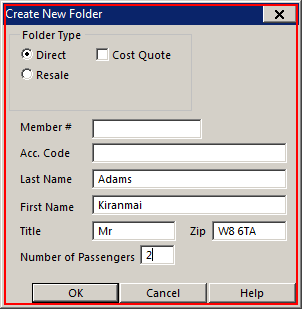
Workflow: 1.42 BIFL System Integration - Make New Customer and Foreign Currency One Off Bookings and Interface - Copy

Step 1: click on the element in window 'Create New Folder - \\Remote' (wfica32.exe)

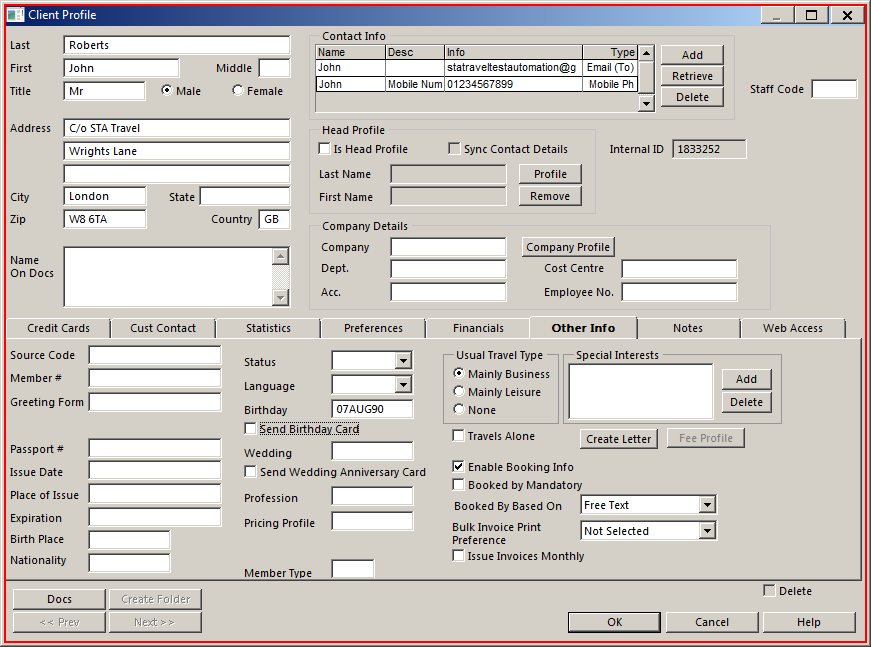
Step 2: click on the element in window 'Client Profile - \\Remote' (wfica32.exe)

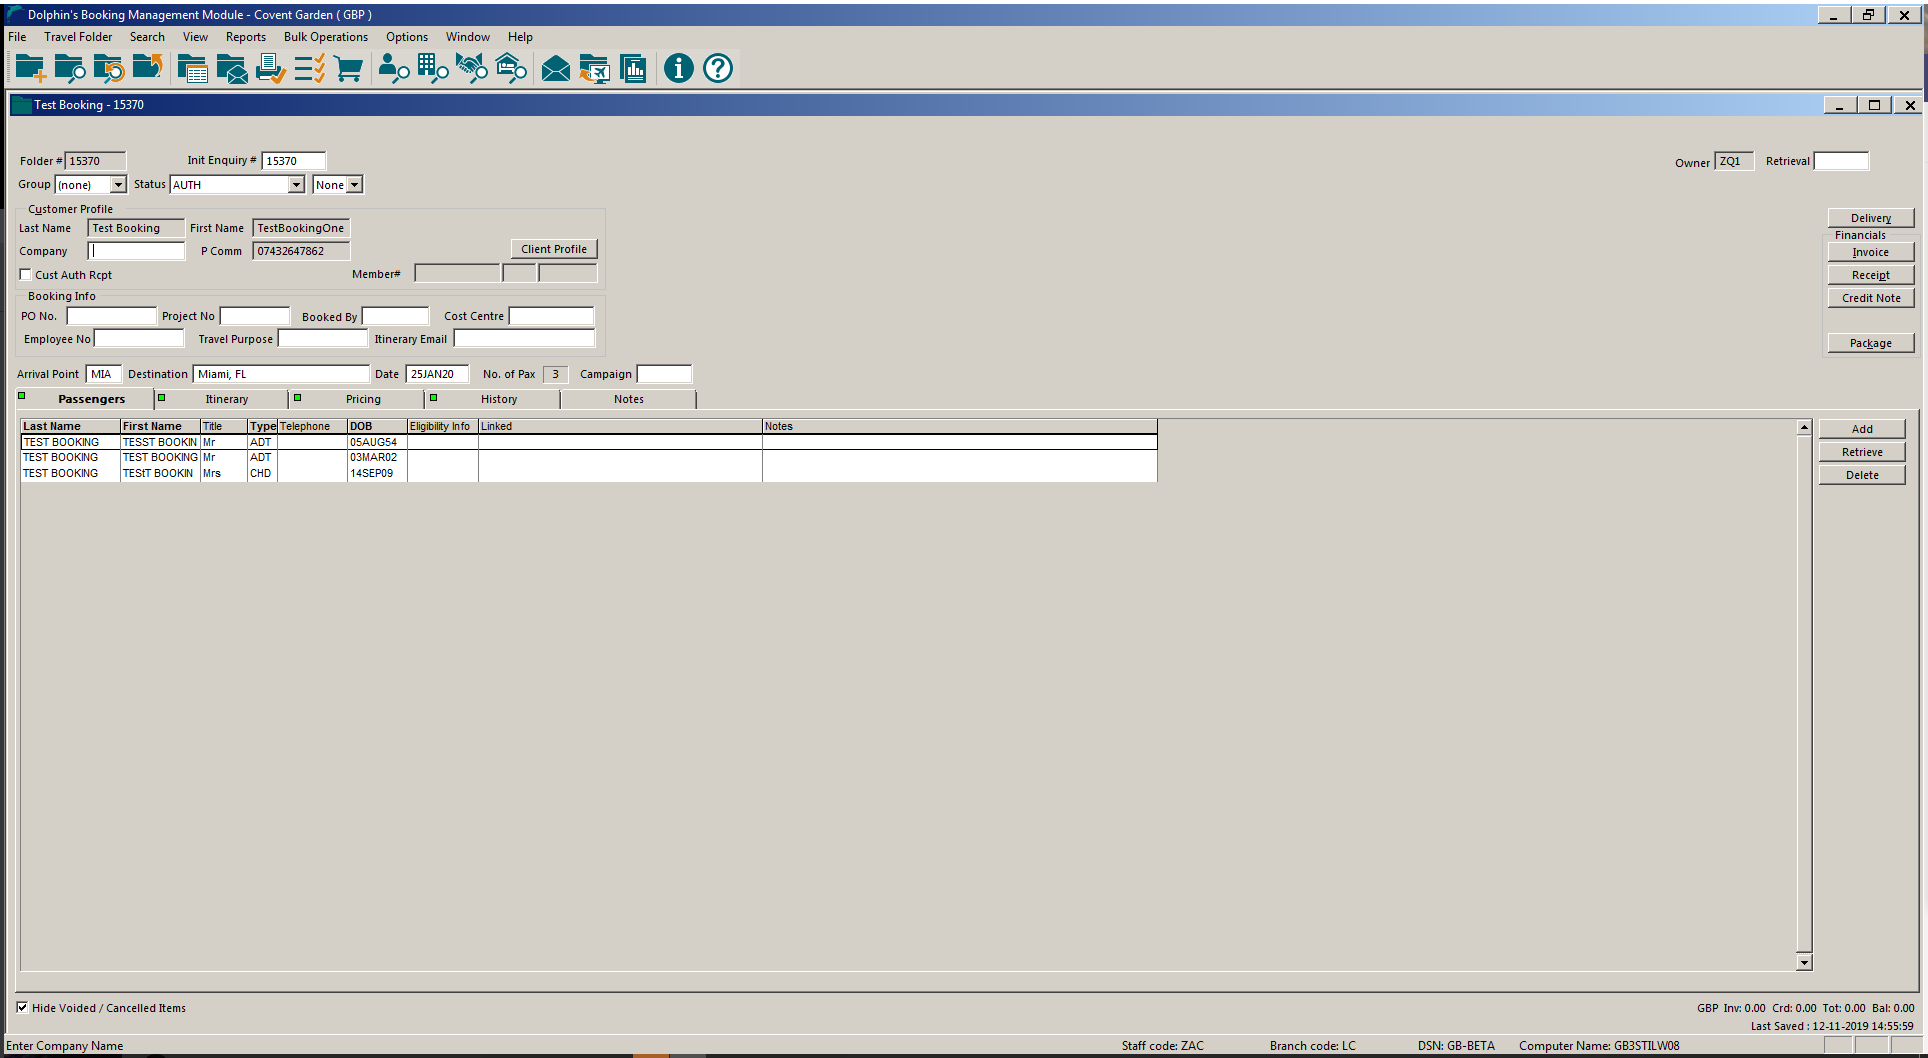
Step 3 [try]: Attach Window 'DolphinsB Transpare' on the element (wfica32.exe)

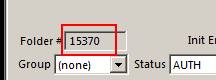
Step 4 [try]: get-text

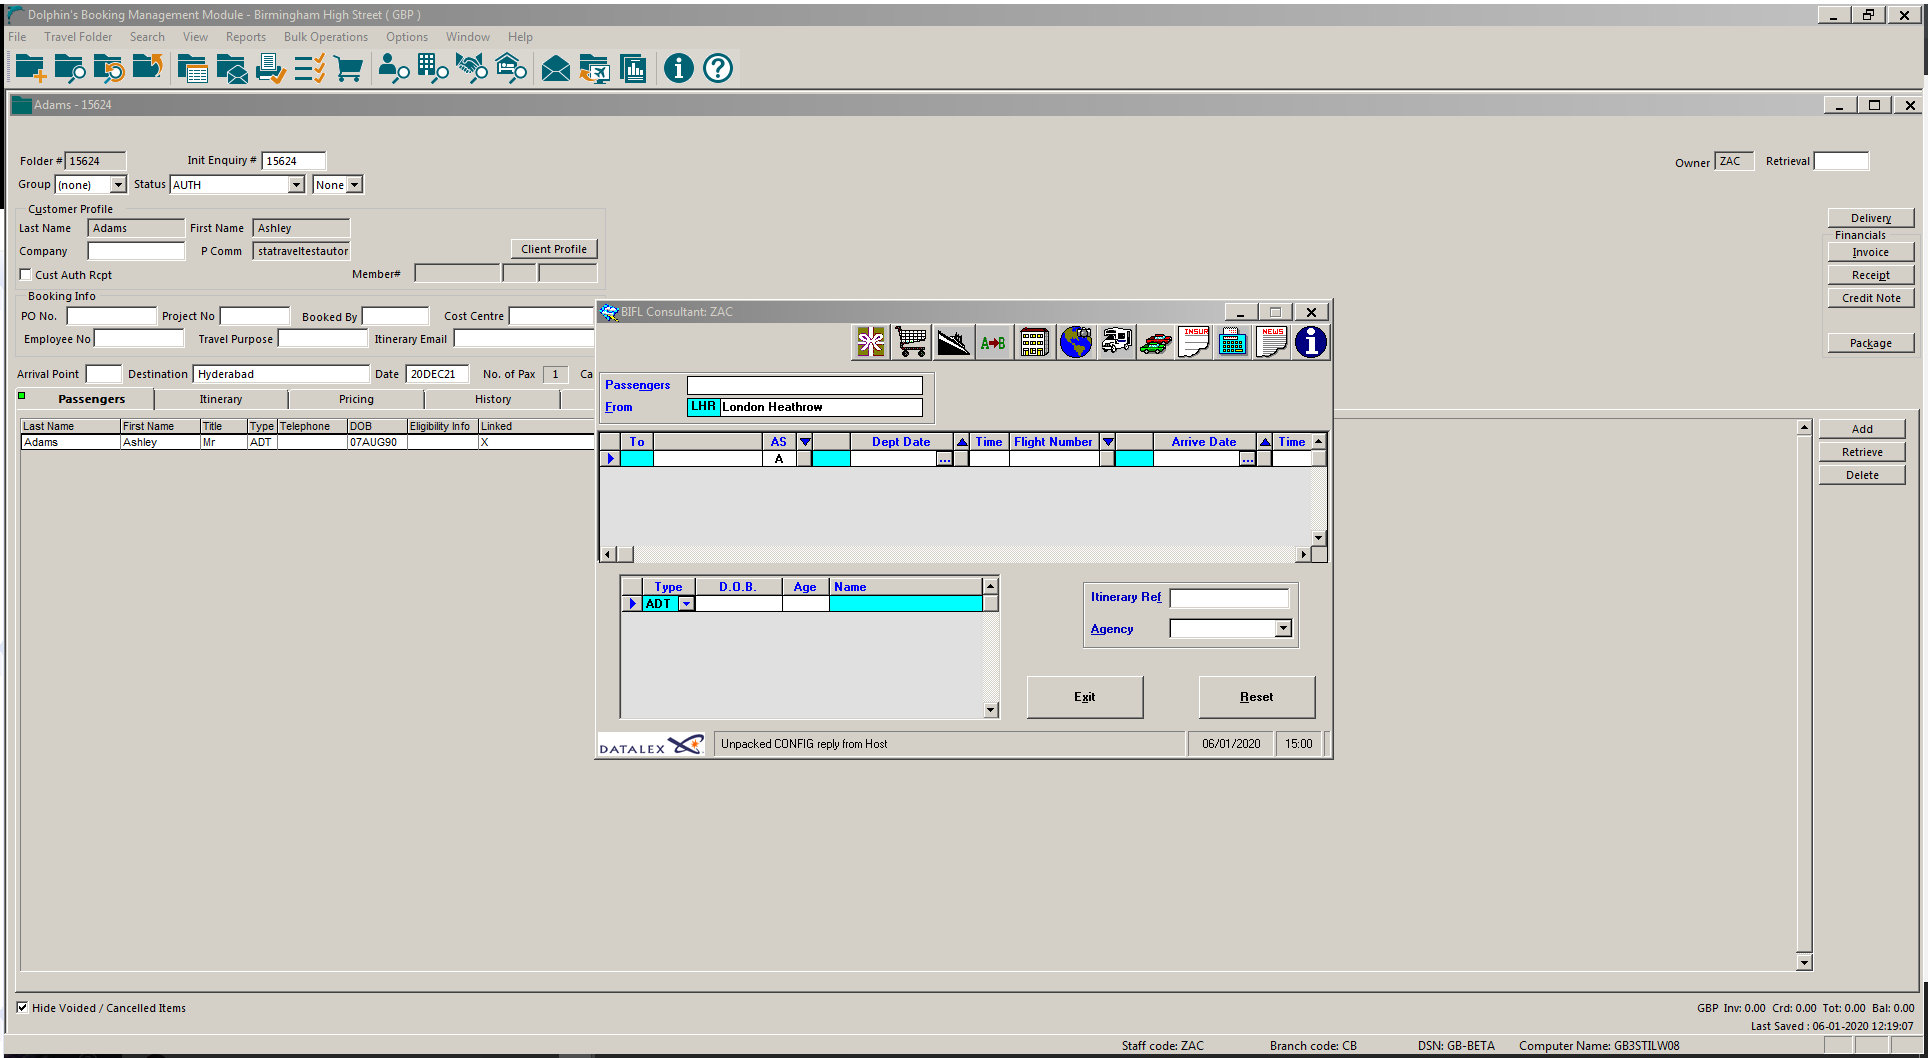
Step 5: Attach Window 'DolphinsB Transpare' on the element in window 'Dolphin's Booking Management Module - Birmingham High Street ( -*' (wfica32.exe)

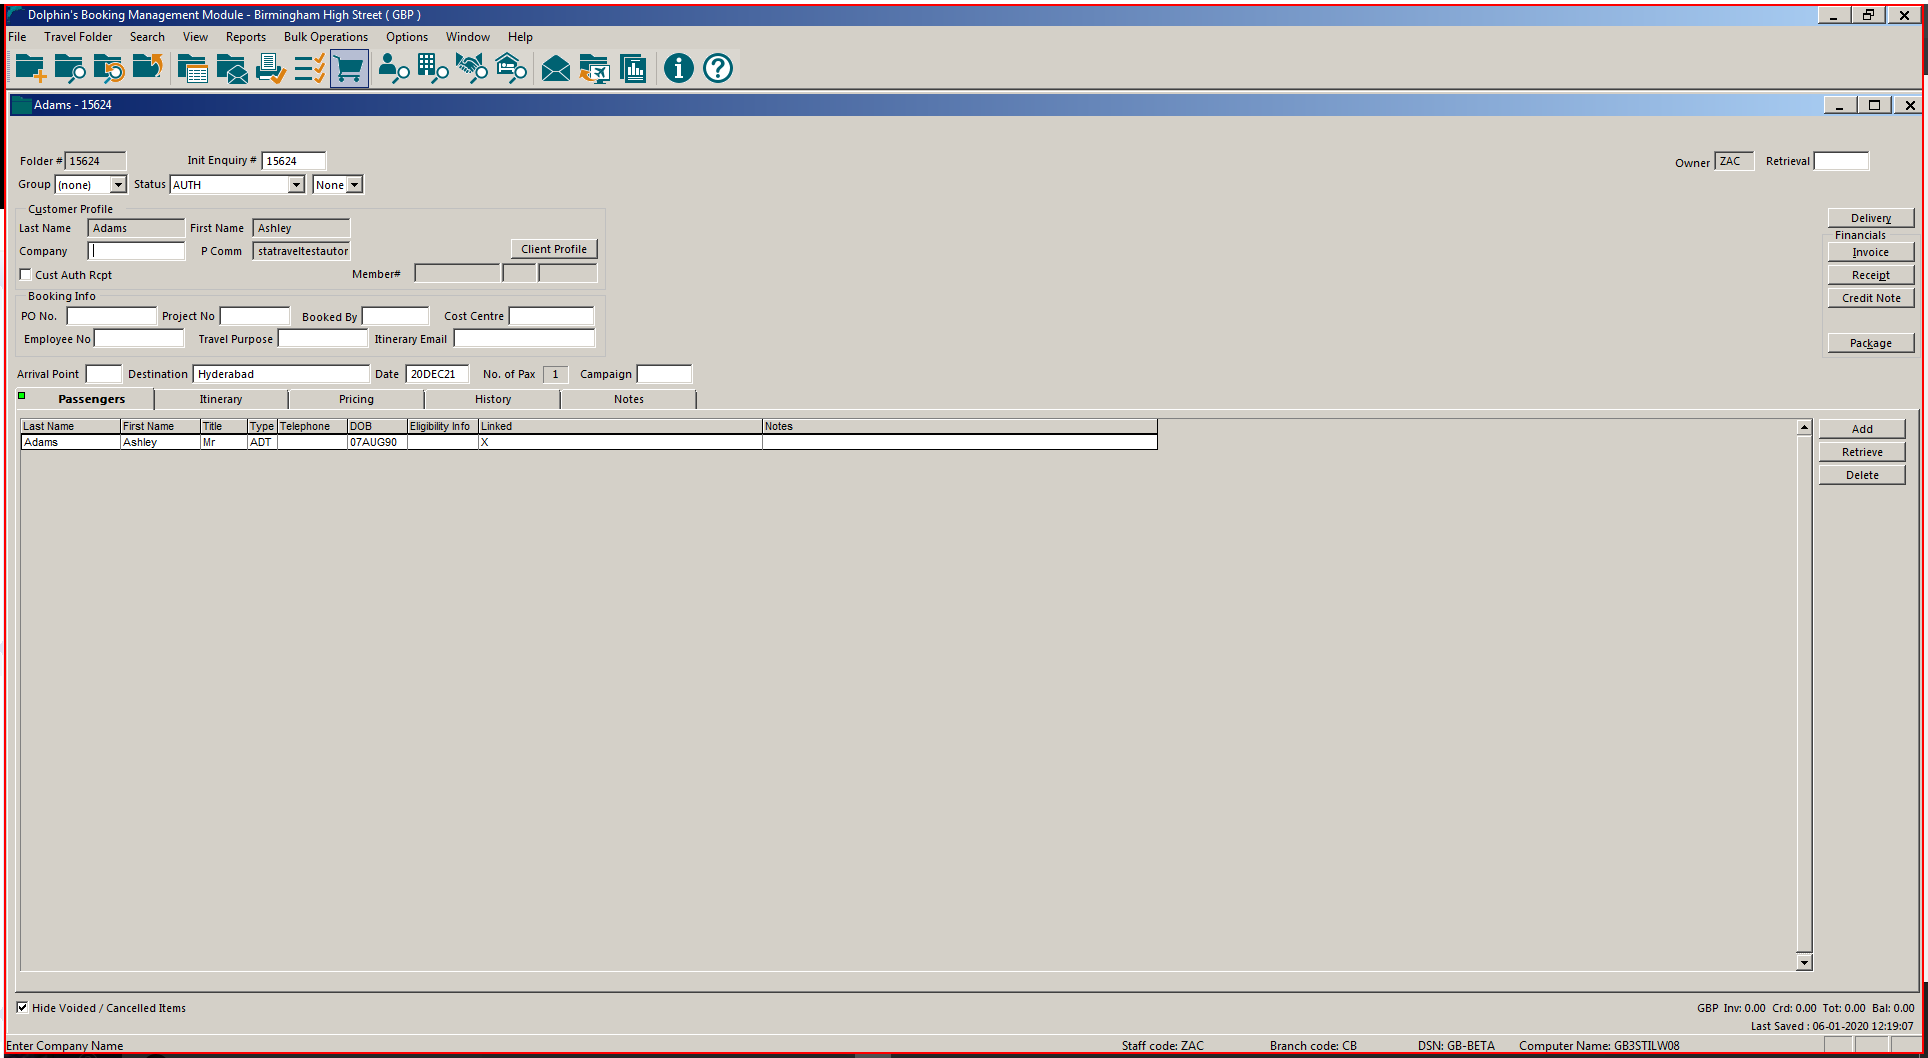
Step 6: click

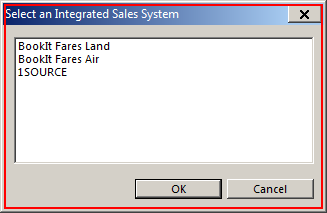
Step 7: click on 'wfica32.exe Select'

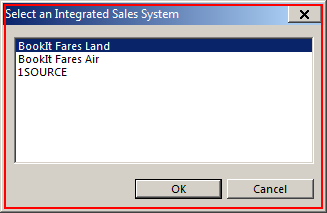
Step 8: click on 'wfica32.exe Select'

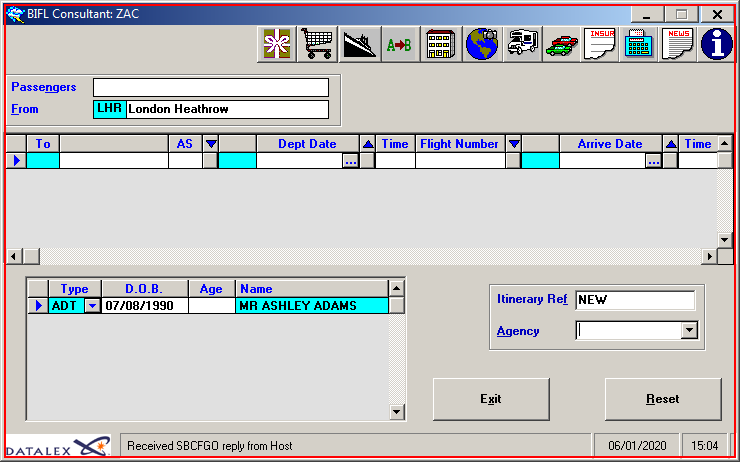
Step 9: type "GB" into the element in window '[name redacted]' (wfica32.exe)

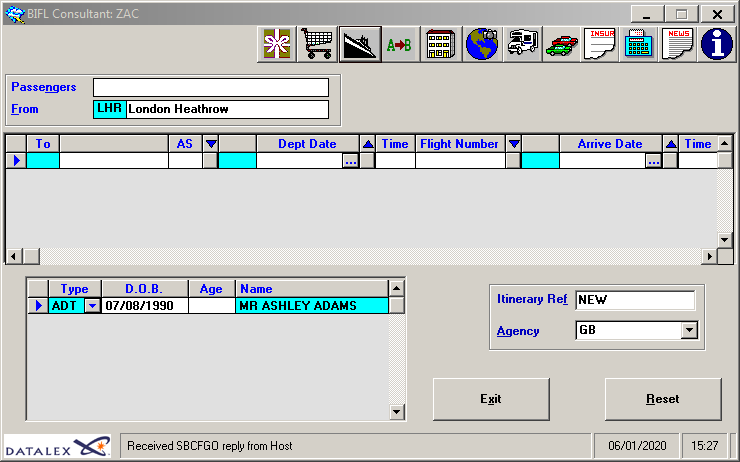
Step 10: Attach Window 'BIFLConsu Transpare' on the element in window '[name redacted]' (wfica32.exe)

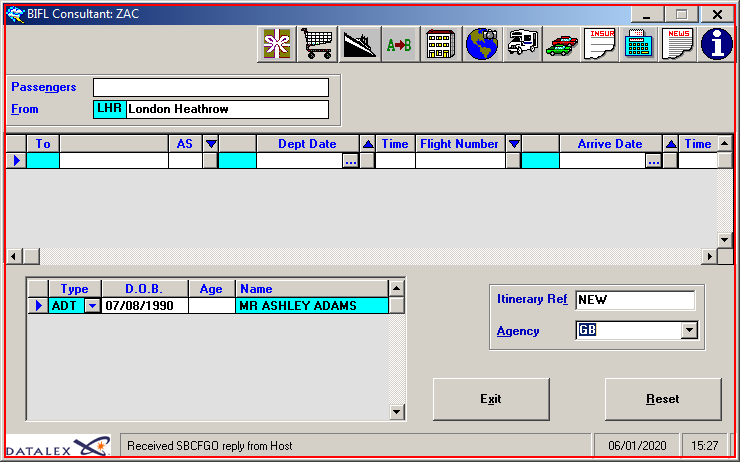
Step 11: click on 'wfica32.exe BIFL'

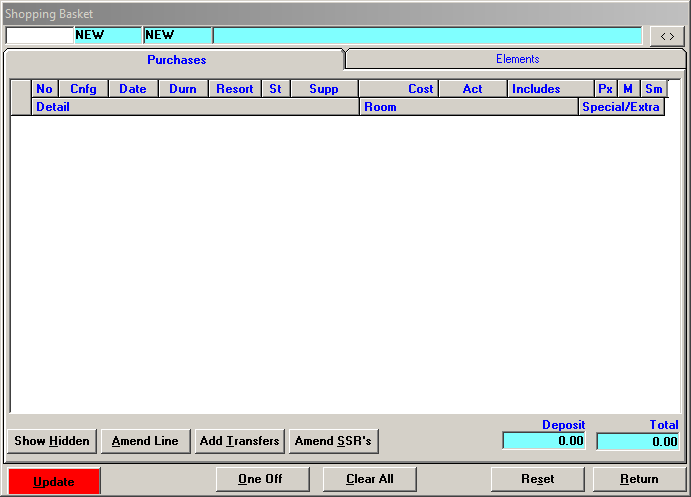
Step 12: Attach Window 'ShoppingB Transpare' on the element in window 'Shopping Basket - \\Remote' (wfica32.exe)

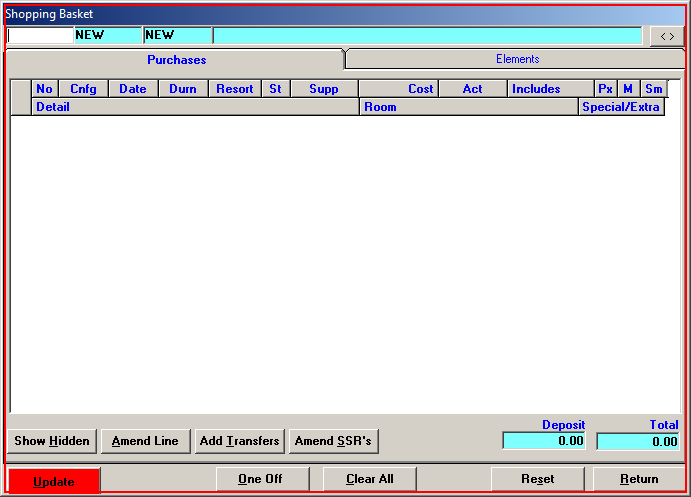
Step 13: click on 'wfica32.exe Shopping'

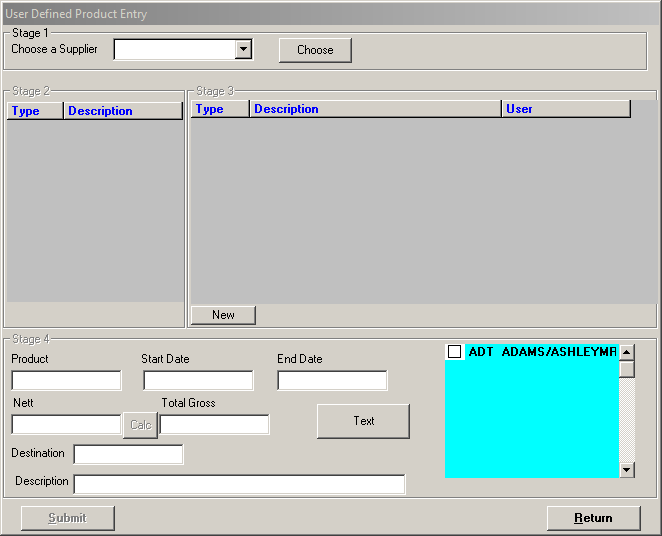
Step 14: Attach Window 'UserDefin Transpare' on the element in window 'User Defined Product Entry - \\Remote' (wfica32.exe)

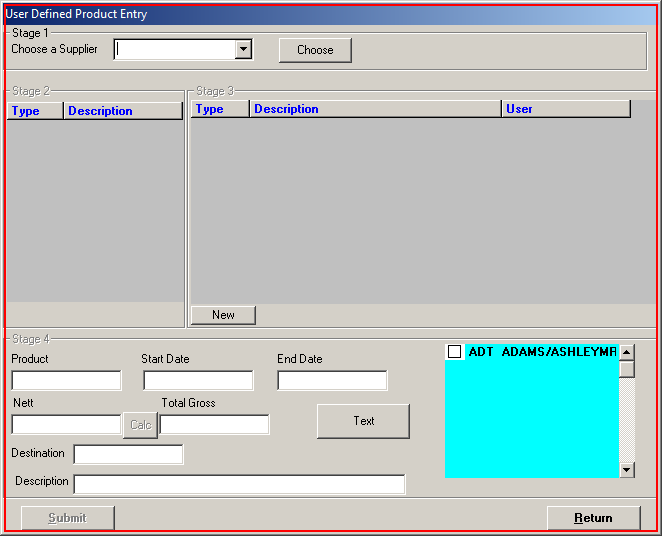
Step 15: click on 'wfica32.exe User'

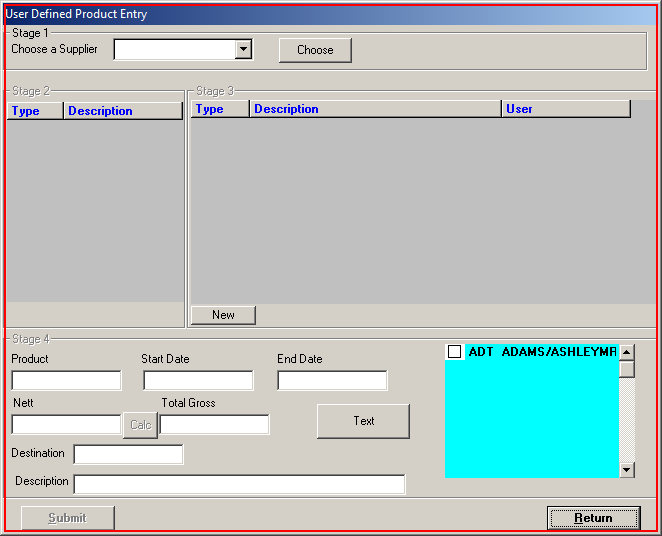
Step 16: type "ggggggggggggggggggggggggggggggggggggggggggggggggggggggggggggggggggggggggggggggggggggggggggggggggggggggggggggggg" into the element in window 'User Defined Product Entry - \\Remote' (wfica32.exe)

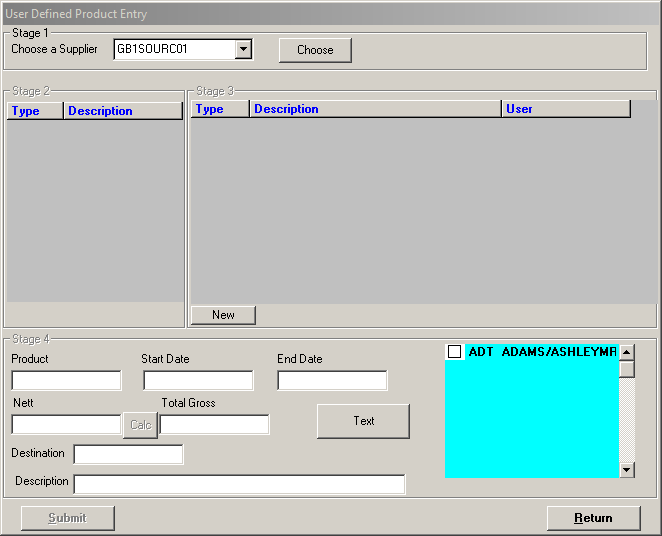
Step 17: Attach Window 'UserDefin Transpare' on the element in window 'User Defined Product Entry - \\Remote' (wfica32.exe)

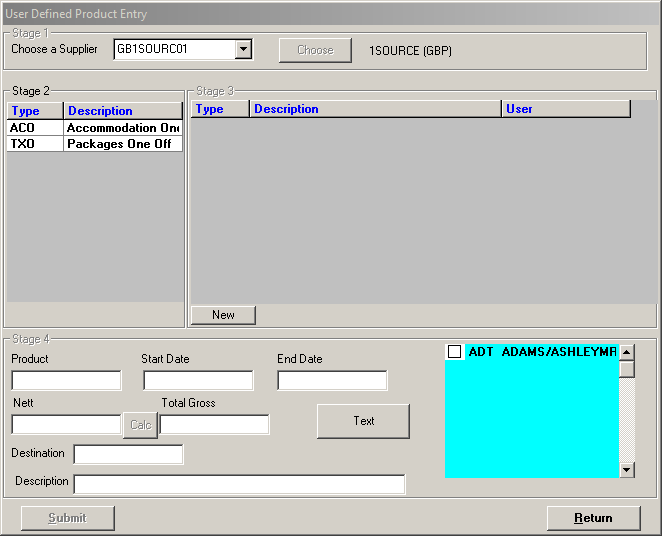
Step 18: Attach Window 'UserDefin Transpare' on the element in window 'User Defined Product Entry - \\Remote' (wfica32.exe)

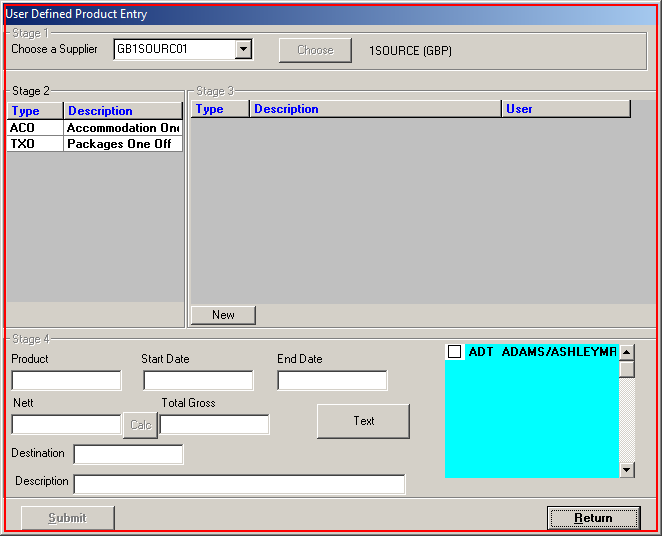
Step 19: click on 'wfica32.exe User'

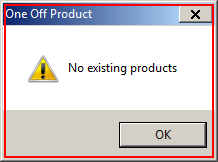
Step 20: click on 'wfica32.exe One'

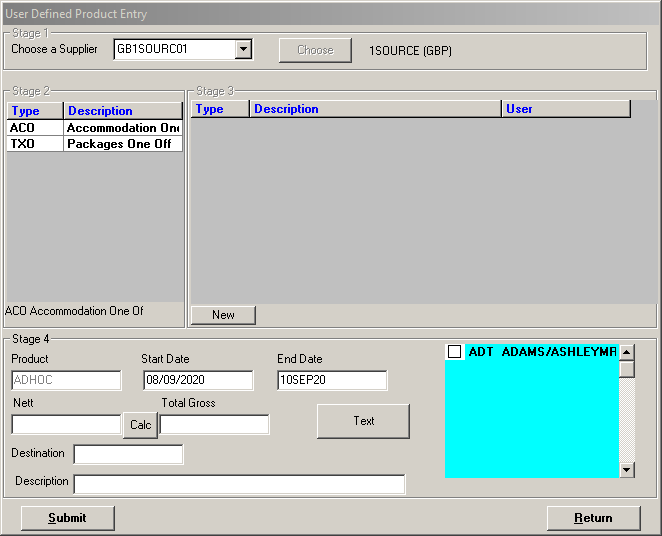
Step 21: Attach Window 'UserDefin Transpare' on the element in window 'User Defined Product Entry - \\Remote' (wfica32.exe)

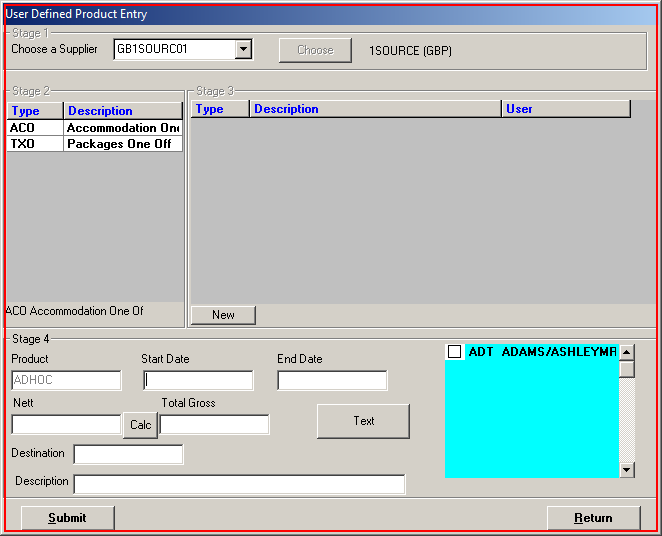
Step 22: type "08SEP20" into 'wfica32.exe User'

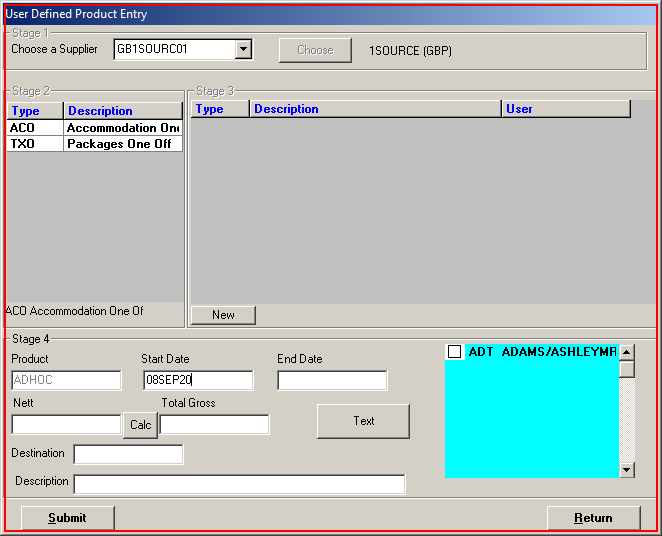
Step 23: click on 'wfica32.exe User'

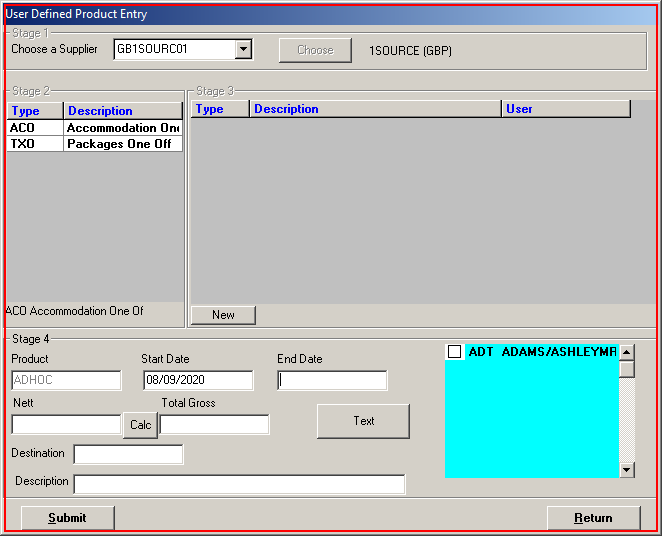
Step 24: type "18SEP20" into 'wfica32.exe User'

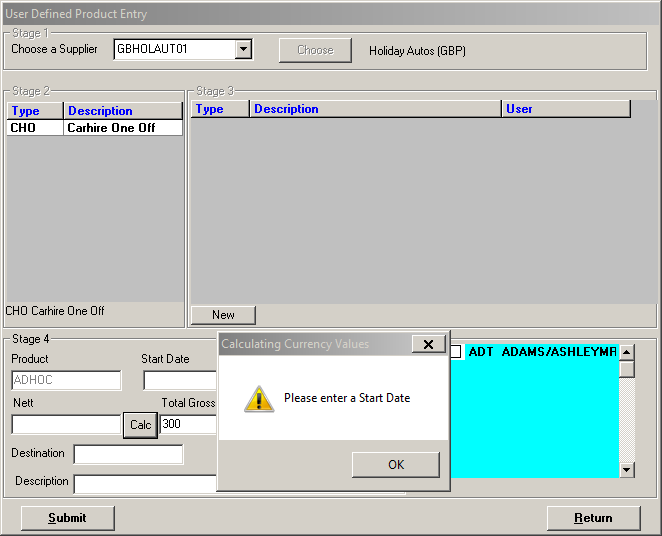
Step 25: Attach Window 'UserDefin Transpare' on the element in window 'User Defined Product Entry - \\Remote' (wfica32.exe)

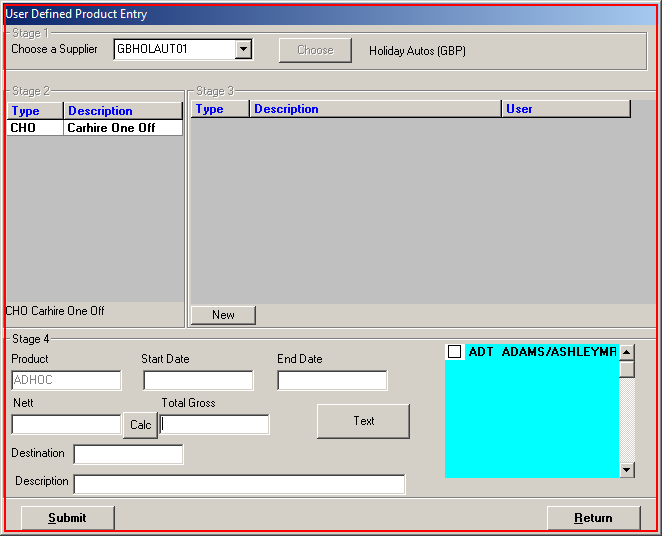
Step 26: click on 'wfica32.exe User'

Step 27: type "300" into 'wfica32.exe User' (same screen as step 26)

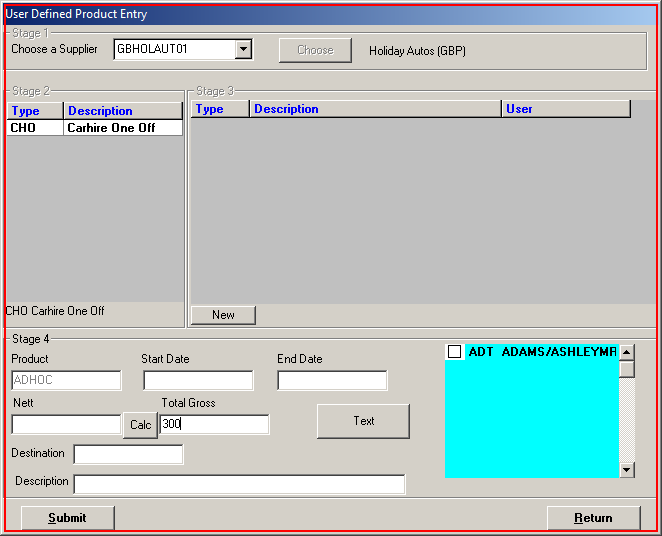
Step 28: click on 'wfica32.exe User'

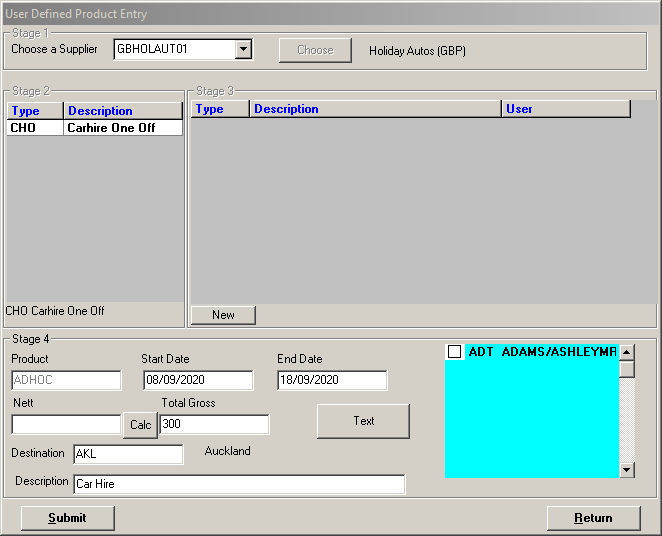
Step 29: Attach Window 'UserDefin Transpare' on the element in window 'User Defined Product Entry - \\Remote' (wfica32.exe)

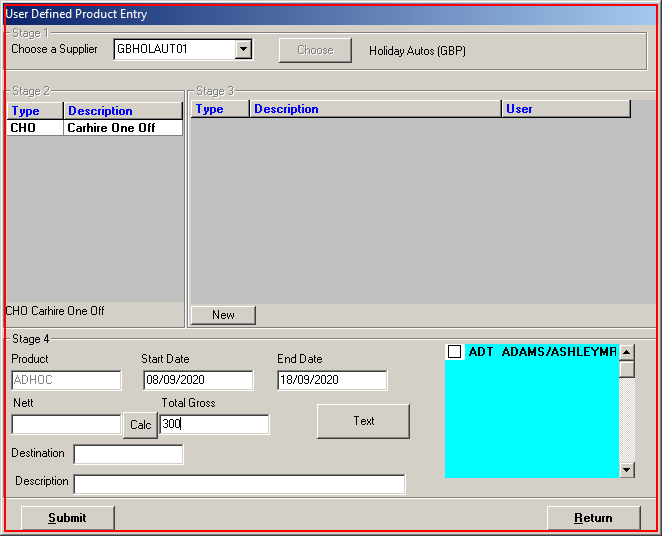
Step 30: click on 'wfica32.exe User'

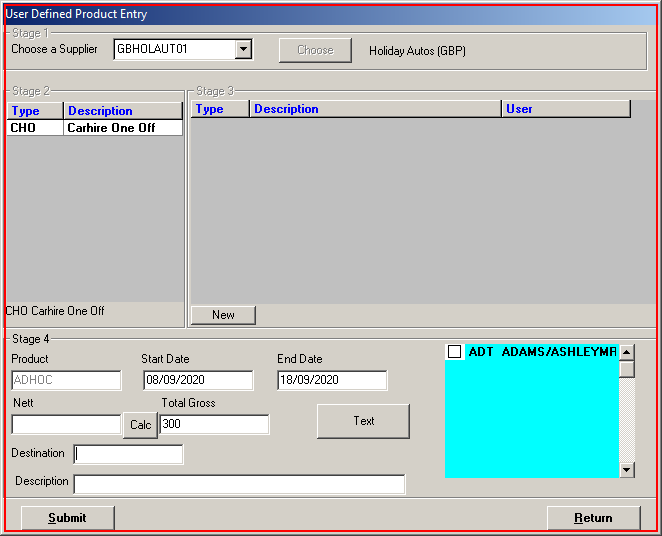
Step 31: type "AKL" into 'wfica32.exe User'

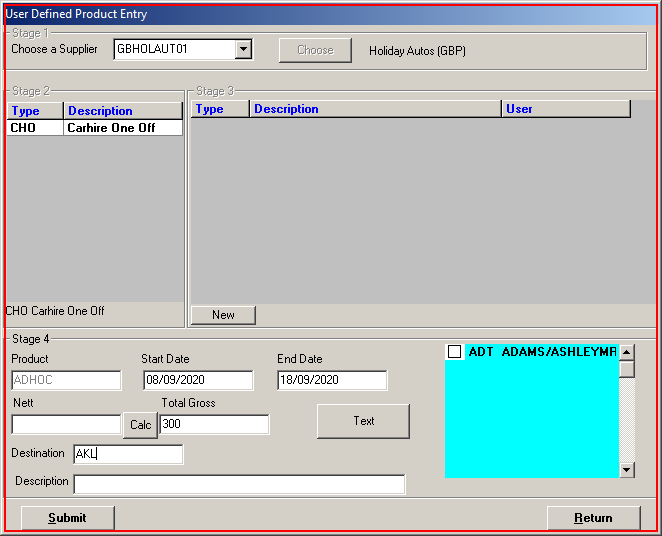
Step 32: click on 'wfica32.exe User'

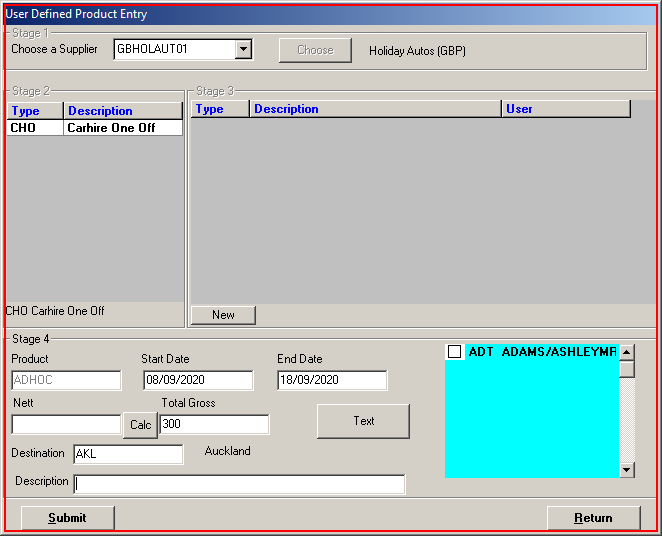
Step 33: type "Car Hire" into 'wfica32.exe User'

Step 34: Attach Window 'UserDefin Transpare' on the element in window 'User Defined Product Entry - \\Remote' (wfica32.exe) (same screen as step 29)

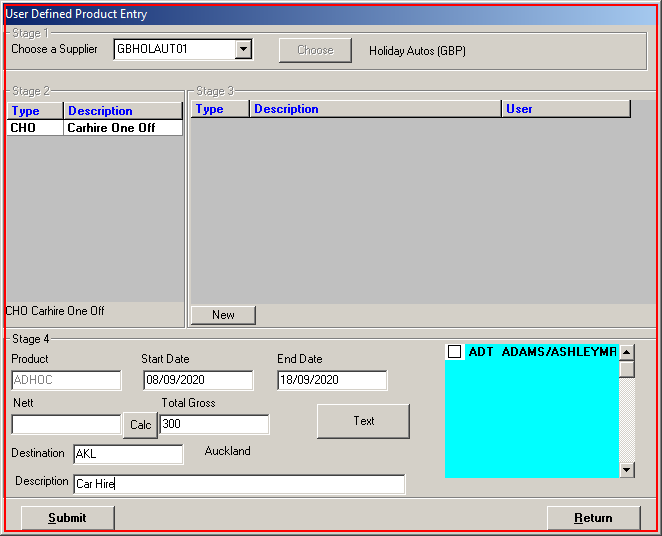
Step 35: click on 'wfica32.exe User'

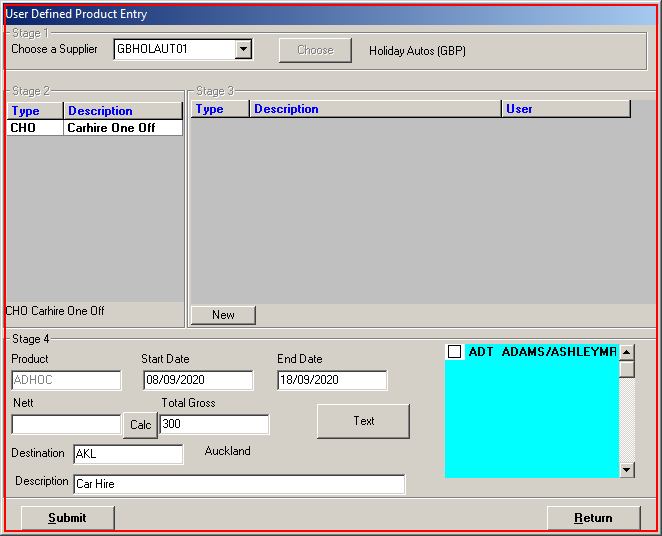
Step 36: click on 'wfica32.exe User'

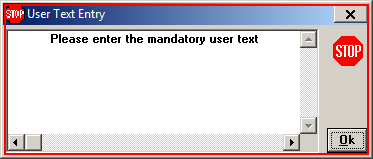
Step 37: click on 'wfica32.exe User'

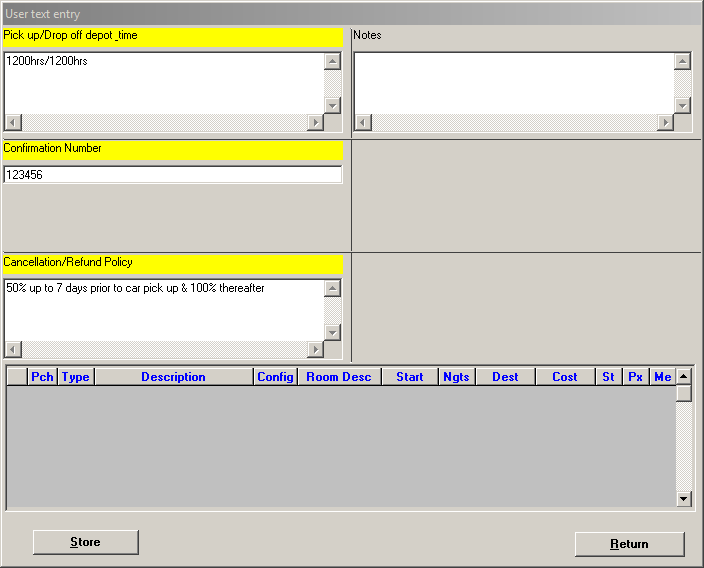
Step 38: Attach Window 'Usertexte Transpare' on the element in window 'User text entry - \\Remote' (wfica32.exe)